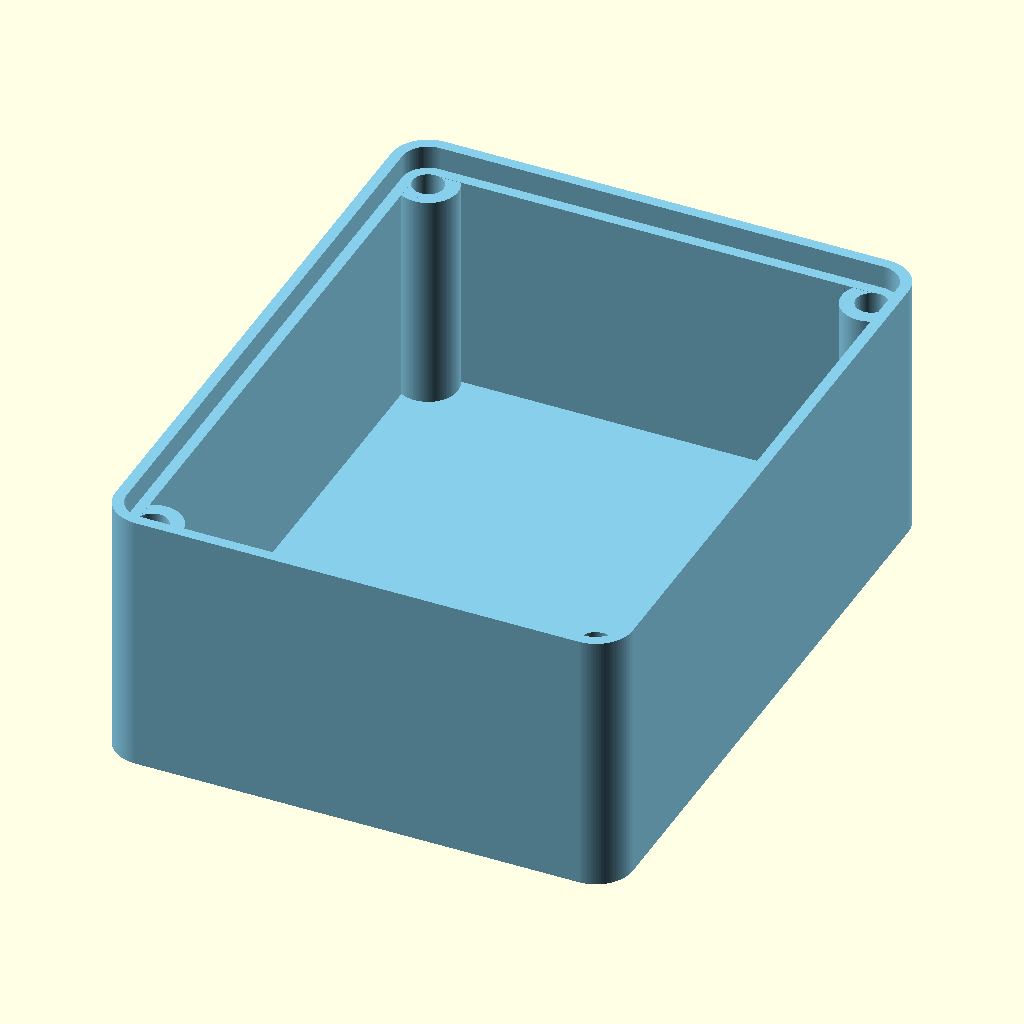
Cell 1 — every parameter at its default value.
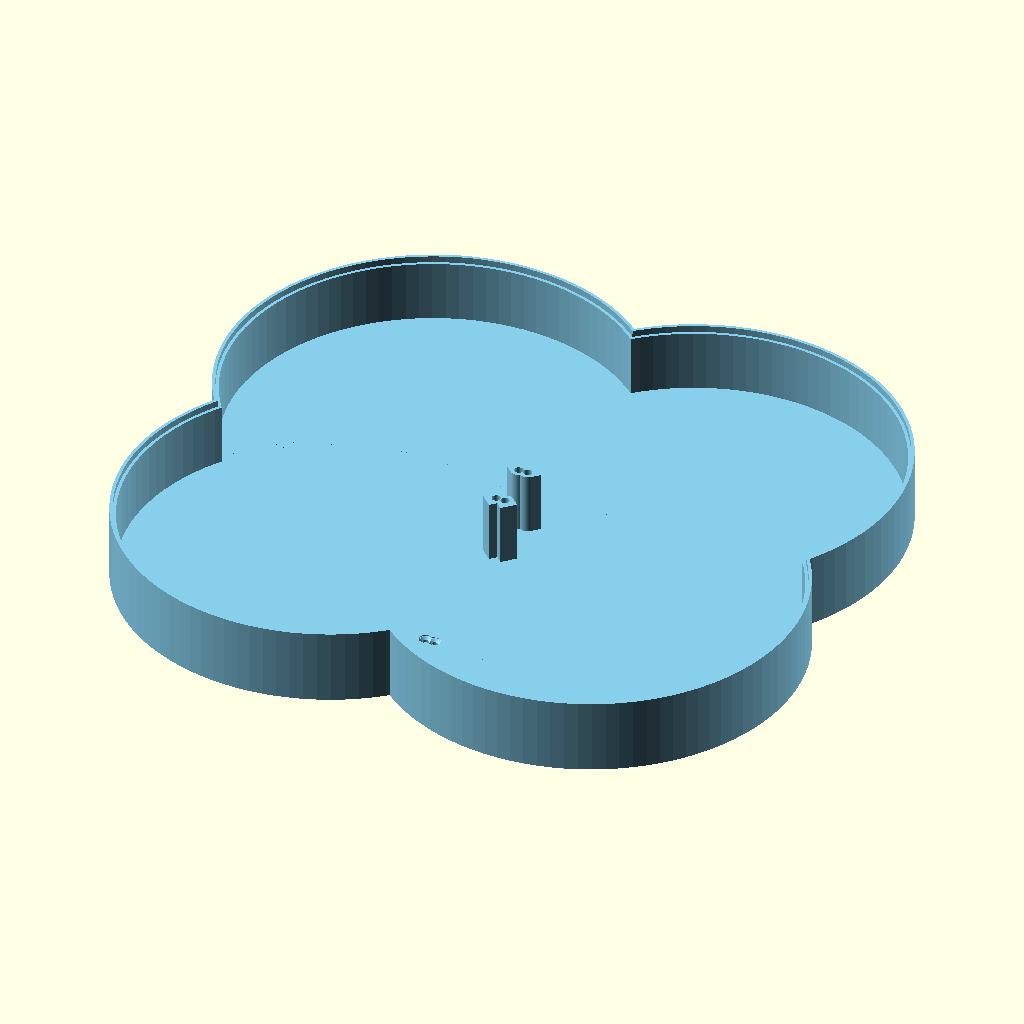
Cell 2: Rounding = 100 (everything else at default).
The same orthographic view direction (rotation 55°, 0°, 25°; colour scheme Cornfield) for every cell, with the view re-fitted per cell, so scale and position can differ between cells.
The OpenSCAD source (components/hiking-monitor/enclosure/bottom-shell.scad):
/*******************************************************************************
TITLE:
Easy box for electronic projects by pbtec

LICENSE:
Licensed under the Creative Commons - Attribution - Non-Commercial - Share Alike

DESCRIPTION:
Use Openscad customizer (Menu Window/unselect "hide customizer") to customize this box
I am aware that sometimes, when using too big or too small parameters, there are some rendering issues.
To prevent such issues, change only one parameter at once and check the result.

Customize:
- Use the first 4 modules to add objects or to cut out holes (there are already a few examples, uncomment them to use)
- Export the stl file from Openscad (F6 then F7). Then Import the stl file into your best known 3d program to make holes.
- You can also make the holes afterwards with the drilling machine.

Hope you can use it for you projects
Let me see your prints, and remakes and pls do not forget to press the like button

use https://paypal.me/pbtec if you want to spend me a coold beer. Thanks in advance :-)

AUTHOR:
pbtec / pb-tec.ch

VERSION:
V   KZZ DATE     COMMENT
1.0 pb  31.08.22 First Version to share
2.0 pb  08.07.23 Optimized Version with more customizations
2.1 pb  11.12.23 Some updates
2.2 pb  27.04.24 Final Version to share
2.3 pb  10.06.24 Size more granular possible
2.4 pb  01.07.25 Removed Array for size and for NormalScrewhead
                 and add a variable for each array element instead,
                 to make it more user friendly
*******************************************************************************/

/* [View settings] */
// Quality variable (40 fast / 150 for creating printable stl files)
$fn                       =            100 ; // [10:1:400]
// Quality variable interior parts (due to performance matter I would not go over 50)
$fnInterior               =            100 ; // [10:1:200]
Show                      =              1 ; // [0:Body and lid, 1:Body only, 2:lid only]
// Distance between Body and lid 10mm or more
Dist                      =             10 ;
// unselected=Body centered, selected=lid centered
Position                  =          false ;
/* [Box size settings] */
// Depth
SizeX                     = 70;
// Width
SizeY                     = 90;
// Height
SizeZ                     = 36;
// Corner rounding --> !!! Rounding must be same or bigger than WallThick, and not bigger than the half of the smaler side -1. Otherwise there are some rendering issues
Rounding                  =            5.0 ; //[1:1:100]
// Wall and bottom thickness
WallThick                 =            3.0 ; //[1:0.1:10]
// Lid thickness (only lid)
LidThick                  =            3.0 ; //[1:0.1:10]
// Gap between base and lid to make the lid a bit smaler to fit better (depends on your 3d printer quality) default 0.2mm
Gap                       =            0.2 ; //[0.01:0.01:1]
// Hole diameter in lid for Screw
/* [Screw / hot melt copper nut settings] */
// Size for the hole in the lid
HoleDiaLid                =            3.2 ; //[1:0.1:10]
// Hole diameter for thread or hot melt copper nut (thread 2.2 for 2.9mm / 2.8 for 3.5mm / 3.2 for 3.9mm Screw)
HoleDiaThread             =            4.2 ; //[1:0.1:10]
// Screw or hot melt nut Hole deepness (deepness in the Body/Cylinder). If too big, through hole possible
HoleDeepness              =           12.0 ; //[1:0.1:200]
// Cylinder dia for the Screw
ScrewCylinderDia          =           8.0 ; //[4:0.1:20]
// Add additional holes on x side
AddXScrew                 =           false ;
// Add additional holes on y side
AddYScrew                 =           false ;
// For stability you can connect the cylinder to the wall
ConnectCylinder           =           true ;
// Add chamfer to the bottom of the cylinder (depends on the HoleDeepness parameter). Use only when the cylinder is connected with the wall or when ConnectCylinder is activated
AddChamfer                =           false ;
//  Chamfer cut angle. Default 22. I would not go bigger than 45 to prevent printing issues, besides you use support
ChamferAngle              =             35 ;
// Select the using screw head
HoleType                  =              1 ; // [0:Hole only, 1:Countersink, 2:Normal screw head]
// CounterSink screw head diameter (use measured value) --> 5.5 for M3
CSHeadDia                 =            5.5 ; //[1:0.1:20]
// NormalScrew: Head diameter (The hole will be the size you enter)
NSHeadSizeHeadDia         = 6 ; //[1:0.1:20]
// NormalScrew: Screw head high (The hole will be the size you enter)
NSHeadSizeHeadHigh        = 2.5; //[1:0.1:10]
// Side hole distance from the outside of the body. Check the holes position on the lid
HolePos                   =            5.0 ; //[3:0.1:20]
/* [PCB body mounting cylinders 1] */
// Activate PCB mount cylinders on body
PCB_BodyMountCylActive    =          false ;
// Cylinder high
PCB_BodyCylHigh           =           14.0 ;  //[1:0.1:30]
// Cylinder diameter
PCB_BodyCylDia            =           12.0 ;  //[1:1:20]
// Cylinder thread hole (for screws or hot melt copper nut)
PCB_BodyCylHoleDia        =            3.8 ; //[1:0.1:15]
// X distance beteween the holes
PCB_BodyX_Dist            =           30.0 ;  //[1:0.1:1000]
// Y distance beteween the holes
PCB_BodyY_Dist            =           50.0 ;  //[1:0.1:1000]
// PCB X direction offset (+/-)
PCB_BodyX_offset          =          -30.0 ;  //[-1000:0.1:1000]
// PCB Y direction offset (+/-)
PCB_BodyY_offset          =            0.0 ;  //[-1000:0.1:1000]

/* [PCB body mounting cylinders 2] */
// Activate PCB mount cylinders on body
PCB_Body2MountCylActive   =          false ;
// Cylinder high
PCB_Body2CylHigh          =            8.0 ;  //[1:0.1:30]
// Cylinder diameter
PCB_Body2CylDia           =            8.0 ;  //[1:1:20]
// Cylinder thread hole (for screws or hot melt copper nut)
PCB_Body2CylHoleDia       =            3.8 ; //[1:0.1:15]

// X distance beteween the holes
PCB_Body2X_Dist           =           25.0 ; //[1:0.1:1000]
// Y distance beteween the holes
PCB_Body2Y_Dist           =           30.0 ; //[1:0.1:1000]
// PCB X direction offset (+/-)
PCB_Body2X_offset         =           30.0 ; //[-1000:0.1:1000]
// PCB Y direction offset (+/-)
PCB_Body2Y_offset         =           18.0 ; //[-1000:0.1:1000]

/* [PCB Lid mounting cylinders 1. Turn object upside down to see it ;-)] */
// Activate PCB mount cylinders on Lid
PCB_LidMountCylActive     =          false ;
// Cylinder high
PCB_LidCylHigh            =            8.0 ;  //[1:0.1:30]
// Cylinder diameter
PCB_LidCylDia             =            7.0 ;  //[1:1:20]
// Cylinder thread hole (for screws or hot melt copper nut)
PCB_LidCylHoleDia         =            3.8 ; //[1:0.1:15]

// X distance beteween the holes
PCB_LidX_Dist             =           30.0 ; //[1:0.1:1000]
// Y distance beteween the holes
PCB_LidY_Dist             =           50.0 ; //[1:0.1:1000]
// PCB X direction offset (+/-)
PCB_LidX_offset           =           30.0 ; //[-1000:0.1:1000]
// PCB Y direction offset (+/-)
PCB_LidY_offset           =            0.0 ; //[-1000:0.1:1000]

/* [PCB Lid mounting cylinders 2. Turn object upside down to see it ;-)] */
// Activate PCB mount cylinders on Lid
PCB_Lid2MountCylActive     =         false ;
// Cylinder high
PCB_Lid2CylHigh            =          12.0 ;  //[1:0.1:30]
// Cylinder diameter
PCB_Lid2CylDia             =          10.0 ;  //[1:1:20]
// Cylinder thread hole (for screws or hot melt copper nut)
PCB_Lid2CylHoleDia         =           4.6 ; //[1:0.1:15]

// X distance beteween the holes
PCB_Lid2X_Dist             =          40.0 ; //[1:0.1:1000]
// Y distance beteween the holes
PCB_Lid2Y_Dist             =          30.0 ; //[1:0.1:1000]
// PCB X direction offset (+/-)
PCB_Lid2X_offset           =         -30.0 ; //[-1000:0.1:1000]
// PCB Y direction offset (+/-)
PCB_Lid2Y_offset           =          20.0 ; //[-1000:0.1:1000]

/* [Control cuts] */
HorizontalCut             =          false ;
VerticalCut               =          false ;
DiagonalCut               =          false ;

/* [Project] */
Buy_PBTEC_a_Beer          =          false ;
// M A I N

if (Buy_PBTEC_a_Beer) {color("gold") translate([0,-SizeY/2,SizeZ*2+35]) rotate([90,0,90]) linear_extrude(10) text(str("Thanks, highly appreciated!"),halign = "center", size= 22,font="Liberation Sans:style=Bold");
color("gold") translate([0,-SizeY/2,SizeZ*2]) rotate([90,0,90]) linear_extrude(10) text(str("paypal.me/pbtec"),halign = "center", size= 22,font="Liberation Sans:style=Bold");}
//paypal.me/pbtec  Thanks!
color("SkyBlue") EasyProjectBox ();

// M O D U L E S
module LidAdd () // Add here your additional shapes to the lid
{
    // Sample lid  adds
    // PCB Cylinder with hole for mounting PCB: Uncomment and copy the line for multiple cylinders. Customize height (fist Value), diameter (2nd value) and hole diameter (3rd). Next values ar for the position (x and y)
    // Cyl= [22,10,5,0,0]; translate([Cyl[3],Cyl[4],Cyl[0]/2-Cyl[0]]) difference(){cylinder(h=Cyl[0],d=Cyl[1],center = true);cylinder(h=Cyl[0]+0.04,d=Cyl[2],center = true);}
}
module LidCut () // Add here your lid cuts
{
    // Sample Lid cuts, uncomment (remove "//") to activate, copy/paste the lines if you need more than one
    // Hole:  Use the first value for the size, and the next two to move the object x and y wise.
        //LidHole=[20,-40,0]; translate([LidHole[1],LidHole[2],-0.02])cylinder(h=WallThick+0.1,d=LidHole[0],center = false); // --> Parameters: diameter, x-offset, y-offset
    // Window: Use the first two values for the size, and the next two for the x and y position
        //LidWindow= [30,60,20,0];  translate([LidWindow[2],LidWindow[3],WallThick/2+0.02]) cube([LidWindow[0],LidWindow[1],WallThick+0.1],center=true); // --> Parameters: wide, hight, x-offset, y-offset

}
module BodyAdd () // Add here your additional shapes to the Body
{
    // Sample body  adds
    // PCB Cylinder with hole for mounting PCB: Uncomment and copy the line for multiple cylinders. Customize height (fist Value), diameter (2nd value) and hole diameter (3rd). Next values ar for the position (x and y)
        // Cyl= [22,10,5,0,0]; translate([Cyl[3],Cyl[4],Cyl[0]/2+WallThick]) difference(){cylinder(h=Cyl[0],d=Cyl[1],center = true);cylinder(h=Cyl[0]+0.04,d=Cyl[2],center = true);}
}
module BodyCut () // Add here your body cuts
{
    // Sample side holes. Copy the line if more than one hole is needed. Works only on flat sides and not on rounded. Customize the size and the position
    // --> Parameters: diameter, vertical high, horizontal offset
        //Hole1X=[20,20,-20]; translate([SizeX/2-WallThick-0.02,Hole1X[2],Hole1X[1]]) rotate([0,90,0]) cylinder(h=WallThick+0.04,d=Hole1X[0],center = false);
        //Hole2X=[10,30,-20]; translate([-SizeX/2-0.02,Hole2X[2],Hole2X[1]]) rotate([0,90,0]) cylinder(h=WallThick+0.04,d=Hole2X[0],center = false);
        //Hole1Y=[40,25,-25]; translate([Hole1Y[2],-SizeY/2-0.02,Hole1Y[1]]) rotate([0,90,90]) cylinder(h=WallThick+0.04,d=Hole1Y[0],center = false);
        //Hole2Y=[ 5,25,-25]; translate([Hole2Y[2],SizeY/2-WallThick-0.02,Hole2Y[1]]) rotate([0,90,90]) cylinder(h=WallThick+0.04,d=Hole2Y[0],center = false);

    // Sample side cube cuts. Copy the line if more than one window is need. Works only on flat sides and not on rounded. Customize the size and the position
    // --> Parameters: wide, hight, vertical high, horizontal offset
        //Window1X=[35,20,25,10]; translate([-WallThick/2+SizeX/2,Window1X[3],Window1X[2]]) cube([WallThick+0.04,Window1X[0],Window1X[1]],center=true);
        //Window2X=[35,10,10,10]; translate([WallThick/2-SizeX/2,Window2X[3],Window2X[2]]) cube([WallThick+0.04,Window2X[0],Window2X[1]],center=true);
        //Window1Y=[35,40,25,30]; translate([Window1Y[3],-WallThick/2+SizeY/2,Window1Y[2]]) cube([Window1Y[0],WallThick+0.04,Window1Y[1]],center=true);
        //Window2Y=[35,10,28,25]; translate([Window2Y[3],WallThick/2-SizeY/2,Window2Y[2]]) cube([Window2Y[0],WallThick+0.04,Window2Y[1]],center=true);

    // Sample body bottom cuts
        //BottomHole=[20,-30,20]; translate([BottomHole[1],BottomHole[2],-0.02])cylinder(h=WallThick+0.1,d=BottomHole[0],center = false); // --> Parameters: diameter, x-offset, y-offset
        //BottomWindow= [20,40,0,0];  translate([BottomWindow[2],BottomWindow[3],WallThick/2+0.02]) cube([BottomWindow[0],BottomWindow[1],WallThick+0.1],center=true); // --> Parameters: wide, hight, x-offset, y-offset
}

// M O D U L E S (do not change anything from here) <<<<<<<<<<<<<<<<<<<<<<<<<<<<<<<<<<<<<<<<<<<<<<<<<<<<<<<<<<<<<<<<<<<<<<<<<<<<<<<<<<<<<<<<<<<<<<<<<<<<<<<<<<<<<<<<<<<<<<<<<<<<<<<<<<<<<<<<<<<<<<<<<<<<<<<<<<<<<<<<<<<<<<<<<<<<<<<<

module PCB_BodyMount ()  {
    color("green") if (PCB_BodyMountCylActive){
        translate([-PCB_BodyX_Dist/2+PCB_BodyX_offset,-PCB_BodyY_Dist/2+PCB_BodyY_offset,PCB_BodyCylHigh/2+WallThick]) difference(){cylinder($fn=$fnInterior,h=PCB_BodyCylHigh,d=PCB_BodyCylDia,center = true);cylinder($fn=$fnInterior,h=PCB_BodyCylHigh+0.04,d=PCB_BodyCylHoleDia,center = true);}
        translate([+PCB_BodyX_Dist/2+PCB_BodyX_offset,-PCB_BodyY_Dist/2+PCB_BodyY_offset,PCB_BodyCylHigh/2+WallThick]) difference(){cylinder($fn=$fnInterior,h=PCB_BodyCylHigh,d=PCB_BodyCylDia,center = true);cylinder($fn=$fnInterior,h=PCB_BodyCylHigh+0.04,d=PCB_BodyCylHoleDia,center = true);}
        translate([-PCB_BodyX_Dist/2+PCB_BodyX_offset,PCB_BodyY_Dist/2+PCB_BodyY_offset,PCB_BodyCylHigh/2+WallThick]) difference(){cylinder($fn=$fnInterior,h=PCB_BodyCylHigh,d=PCB_BodyCylDia,center = true);cylinder($fn=$fnInterior,h=PCB_BodyCylHigh+0.04,d=PCB_BodyCylHoleDia,center = true);}
        translate([+PCB_BodyX_Dist/2+PCB_BodyX_offset,PCB_BodyY_Dist/2+PCB_BodyY_offset,PCB_BodyCylHigh/2+WallThick]) difference(){cylinder($fn=$fnInterior,h=PCB_BodyCylHigh,d=PCB_BodyCylDia,center = true);cylinder($fn=$fnInterior,h=PCB_BodyCylHigh+0.04,d=PCB_BodyCylHoleDia,center = true);}
    }
    color("blue") if (PCB_Body2MountCylActive){
        translate([-PCB_Body2X_Dist/2+PCB_Body2X_offset,-PCB_Body2Y_Dist/2+PCB_Body2Y_offset,PCB_Body2CylHigh/2+WallThick]) difference(){cylinder($fn=$fnInterior,h=PCB_Body2CylHigh,d=PCB_Body2CylDia,center = true);cylinder($fn=$fnInterior,h=PCB_Body2CylHigh+0.04,d=PCB_Body2CylHoleDia,center = true);}
        translate([+PCB_Body2X_Dist/2+PCB_Body2X_offset,-PCB_Body2Y_Dist/2+PCB_Body2Y_offset,PCB_Body2CylHigh/2+WallThick]) difference(){cylinder($fn=$fnInterior,h=PCB_Body2CylHigh,d=PCB_Body2CylDia,center = true);cylinder($fn=$fnInterior,h=PCB_Body2CylHigh+0.04,d=PCB_Body2CylHoleDia,center = true);}
        translate([-PCB_Body2X_Dist/2+PCB_Body2X_offset,PCB_Body2Y_Dist/2+PCB_Body2Y_offset,PCB_Body2CylHigh/2+WallThick]) difference(){cylinder($fn=$fnInterior,h=PCB_Body2CylHigh,d=PCB_Body2CylDia,center = true);cylinder($fn=$fnInterior,h=PCB_Body2CylHigh+0.04,d=PCB_Body2CylHoleDia,center = true);}
        translate([+PCB_Body2X_Dist/2+PCB_Body2X_offset,PCB_Body2Y_Dist/2+PCB_Body2Y_offset,PCB_Body2CylHigh/2+WallThick]) difference(){cylinder($fn=$fnInterior,h=PCB_Body2CylHigh,d=PCB_Body2CylDia,center = true);cylinder($fn=$fnInterior,h=PCB_Body2CylHigh+0.04,d=PCB_Body2CylHoleDia,center = true);}
    }
}

module PCB_LidMount ()  {
    color("orange") if (PCB_LidMountCylActive){
        translate([-PCB_LidX_Dist/2+PCB_LidX_offset,-PCB_LidY_Dist/2+PCB_LidY_offset,-PCB_LidCylHigh/2]) difference(){cylinder($fn=$fnInterior,h=PCB_LidCylHigh,d=PCB_LidCylDia,center = true);cylinder($fn=$fnInterior,h=PCB_LidCylHigh+0.04,d=PCB_LidCylHoleDia,center = true);}
        translate([+PCB_LidX_Dist/2+PCB_LidX_offset,-PCB_LidY_Dist/2+PCB_LidY_offset,-PCB_LidCylHigh/2]) difference(){cylinder($fn=$fnInterior,h=PCB_LidCylHigh,d=PCB_LidCylDia,center = true);cylinder($fn=$fnInterior,h=PCB_LidCylHigh+0.04,d=PCB_LidCylHoleDia,center = true);}
        translate([-PCB_LidX_Dist/2+PCB_LidX_offset,PCB_LidY_Dist/2+PCB_LidY_offset,-PCB_LidCylHigh/2]) difference(){cylinder($fn=$fnInterior,h=PCB_LidCylHigh,d=PCB_LidCylDia,center = true);cylinder($fn=$fnInterior,h=PCB_LidCylHigh+0.04,d=PCB_LidCylHoleDia,center = true);}
        translate([+PCB_LidX_Dist/2+PCB_LidX_offset,PCB_LidY_Dist/2+PCB_LidY_offset,-PCB_LidCylHigh/2]) difference(){cylinder($fn=$fnInterior,h=PCB_LidCylHigh,d=PCB_LidCylDia,center = true);cylinder($fn=$fnInterior,h=PCB_LidCylHigh+0.04,d=PCB_LidCylHoleDia,center = true);}
    }
}

module PCB_Lid2Mount ()  {
    color("orange") if (PCB_Lid2MountCylActive){
        translate([-PCB_Lid2X_Dist/2+PCB_Lid2X_offset,-PCB_Lid2Y_Dist/2+PCB_Lid2Y_offset,-PCB_Lid2CylHigh/2]) difference(){cylinder($fn=$fnInterior,h=PCB_Lid2CylHigh,d=PCB_Lid2CylDia,center = true);cylinder($fn=$fnInterior,h=PCB_Lid2CylHigh+0.04,d=PCB_Lid2CylHoleDia,center = true);}
        translate([+PCB_Lid2X_Dist/2+PCB_Lid2X_offset,-PCB_Lid2Y_Dist/2+PCB_Lid2Y_offset,-PCB_Lid2CylHigh/2]) difference(){cylinder($fn=$fnInterior,h=PCB_Lid2CylHigh,d=PCB_Lid2CylDia,center = true);cylinder($fn=$fnInterior,h=PCB_Lid2CylHigh+0.04,d=PCB_Lid2CylHoleDia,center = true);}
        translate([-PCB_Lid2X_Dist/2+PCB_Lid2X_offset,PCB_Lid2Y_Dist/2+PCB_Lid2Y_offset,-PCB_Lid2CylHigh/2]) difference(){cylinder($fn=$fnInterior,h=PCB_Lid2CylHigh,d=PCB_Lid2CylDia,center = true);cylinder($fn=$fnInterior,h=PCB_Lid2CylHigh+0.04,d=PCB_Lid2CylHoleDia,center = true);}
        translate([+PCB_Lid2X_Dist/2+PCB_Lid2X_offset,PCB_Lid2Y_Dist/2+PCB_Lid2Y_offset,-PCB_Lid2CylHigh/2]) difference(){cylinder($fn=$fnInterior,h=PCB_Lid2CylHigh,d=PCB_Lid2CylDia,center = true);cylinder($fn=$fnInterior,h=PCB_Lid2CylHigh+0.04,d=PCB_Lid2CylHoleDia,center = true);}
    }
}

module Box () {
    TrueValue2=WallThick; FalseValue2=Rounding; test2=Rounding<WallThick; Rounding=test2? TrueValue2 : FalseValue2 ; // if Rounding is < WallThick set Rounding to WallThick (to avoid rendering errors)
    TrueValue=HolePos; FalseValue=(sqrt(2)*Rounding-Rounding)/sqrt(2)+HolePos/sqrt(2); test =WallThick==Rounding; HolePosCorner = test ? TrueValue : FalseValue; // Calculate the Corner Cylinder position when case is rounded
    color("green")difference(){
        union(){
            if(Show!=2){
                difference(){
                    translate([0,0,SizeZ/2]) RoundedCube([SizeX,SizeY,SizeZ], Rounding,$fn); // Body
                    translate([0,0,SizeZ/2+WallThick/2+0.03]) RoundedCube([SizeX-WallThick*2,SizeY-WallThick*2,SizeZ-WallThick], Rounding-WallThick,$fnInterior); // Body cut
                    translate([0,0,SizeZ-LidThick/2-Gap/2+0.04]) RoundedCube([SizeX-WallThick,SizeY-WallThick,LidThick+Gap], Rounding-WallThick/2,$fnInterior); // Lid cut
                }
            }
            if (Show!=1){
                translate([Gap/4,-SizeY-Dist,LidThick/2+0.02]) RoundedCube([SizeX-WallThick-2*Gap,SizeY-WallThick-2*Gap,LidThick], Rounding-WallThick/2,$fn);
                translate([0,-SizeY-Dist,0]) LidAdd ();
                translate([0,-SizeY-Dist,0]) PCB_LidMount();
                translate([0,-SizeY-Dist,0]) PCB_Lid2Mount();
            } // lid
            if (Show!=2){
                for(x=[SizeX/2-HolePosCorner,-SizeX/2+HolePosCorner],y=[SizeY/2-HolePosCorner,-SizeY/2+HolePosCorner])
                {
                    if (x>0 && y>0){
                        translate([x,y,SizeZ/2-LidThick/2-Gap/2]) difference(){
                            union(){
                                rotate([0,0,0]) ThreadCylinder ();
                                if (ConnectCylinder){ rotate([0,0,-45]) translate([0,HolePos/2,0]) cube([ScrewCylinderDia-0.02,HolePos,SizeZ-LidThick-Gap],center=true);}
                            }
                            if (AddChamfer) {
                                rotate([0,0,45]) translate([-ScrewCylinderDia/2,0,SizeZ/2-LidThick-Gap-HoleDeepness]) rotate([180,-ChamferAngle,0]) translate([ScrewCylinderDia/2,0,SizeZ/2]) difference(){
                                translate([-SizeZ/2,0,0]) cube([SizeZ,ScrewCylinderDia,SizeZ],center=true);
                                cylinder($fn=$fnInterior ,h=SizeZ+0.04,d=ScrewCylinderDia,center = true);
                    }}}}

                    if (x>0 && y<0){
                            translate([x,y,SizeZ/2-LidThick/2-Gap/2]) difference(){
                            union(){
                                rotate([0,0,0]) ThreadCylinder ();
                                if (ConnectCylinder){ rotate([0,0,225]) translate([0,HolePos/2,0]) cube([ScrewCylinderDia-0.02,HolePos,SizeZ-LidThick-Gap],center=true);}
                            }
                            if (AddChamfer) {
                                rotate([0,0,315]) translate([-ScrewCylinderDia/2,0,SizeZ/2-LidThick-Gap-HoleDeepness]) rotate([180,-ChamferAngle,0]) translate([ScrewCylinderDia/2,0,SizeZ/2]) difference(){
                                translate([-SizeZ/2,0,0]) cube([SizeZ,ScrewCylinderDia,SizeZ],center=true);
                                cylinder($fn=$fnInterior ,h=SizeZ+0.04,d=ScrewCylinderDia,center = true);
                    }}}}


                    if (x<0 && y>0){
                            translate([x,y,SizeZ/2-LidThick/2-Gap/2]) difference(){
                            union(){
                                rotate([0,0,0]) ThreadCylinder ();
                                if (ConnectCylinder){ rotate([0,0,45]) translate([0,HolePos/2,0]) cube([ScrewCylinderDia-0.02,HolePos,SizeZ-LidThick-Gap],center=true);}
                            }
                            if (AddChamfer) {
                                rotate([0,0,135]) translate([-ScrewCylinderDia/2,0,SizeZ/2-LidThick-Gap-HoleDeepness]) rotate([180,-ChamferAngle,0]) translate([ScrewCylinderDia/2,0,SizeZ/2]) difference(){
                                translate([-SizeZ/2,0,0]) cube([SizeZ,ScrewCylinderDia,SizeZ],center=true);
                                cylinder($fn=$fnInterior ,h=SizeZ+0.04,d=ScrewCylinderDia,center = true);
                    }}}}


                    if (x<0 && y<0){
                            translate([x,y,SizeZ/2-LidThick/2-Gap/2]) difference(){

                            union(){
                                rotate([0,0,0]) ThreadCylinder ();
                                if (ConnectCylinder){ rotate([0,0,135]) translate([0,HolePos/2,0]) cube([ScrewCylinderDia-0.02,HolePos,SizeZ-LidThick-Gap],center=true);}
                            }
                            if (AddChamfer) {
                                rotate([0,0,225]) translate([-ScrewCylinderDia/2,0,SizeZ/2-LidThick-Gap-HoleDeepness]) rotate([180,-ChamferAngle,0]) translate([ScrewCylinderDia/2,0,SizeZ/2]) difference(){
                                translate([-SizeZ/2,0,0]) cube([SizeZ,ScrewCylinderDia,SizeZ],center=true);
                                cylinder($fn=$fnInterior ,h=SizeZ+0.04,d=ScrewCylinderDia,center = true);
                    }}}}

                }
                BodyAdd ();
                PCB_BodyMount(); // Cylinders for screw thread

                if (AddXScrew) { //2 Cylinder for screw thread x
                    difference(){
                        union(){
                            translate([0,-SizeY/2+HolePos,SizeZ/2-LidThick/2-Gap/2])  ThreadCylinder ();
                            translate([0,SizeY/2-HolePos,SizeZ/2-LidThick/2-Gap/2]) ThreadCylinder ();
                            if (ConnectCylinder)
                            {
                                translate([0,SizeY/2-(HolePos-WallThick)/2-WallThick,(SizeZ-LidThick-Gap)/2]) cube([ScrewCylinderDia-0.02,HolePos-WallThick,SizeZ-LidThick-Gap],center=true);
                                translate([0,-SizeY/2+(HolePos-WallThick)/2+WallThick,(SizeZ-LidThick-Gap)/2]) cube([ScrewCylinderDia-0.02,HolePos-WallThick,SizeZ-LidThick-Gap],center=true);
                            }
                        }
                        if (AddChamfer)
                        {
                            translate([0,SizeY/2-HolePos-ScrewCylinderDia/2,SizeZ-LidThick-Gap-HoleDeepness]) rotate([180,-ChamferAngle,90]) translate([ScrewCylinderDia/2,0,SizeZ/2]) difference(){
                            translate([-SizeZ/2,0,0]) cube([SizeZ,ScrewCylinderDia,SizeZ],center=true);cylinder($fn=$fnInterior ,h=SizeZ+0.04,d=ScrewCylinderDia,center = true);}
                            translate([0,-SizeY/2+HolePos+ScrewCylinderDia/2,SizeZ-LidThick-Gap-HoleDeepness]) rotate([180,-ChamferAngle,270]) translate([ScrewCylinderDia/2,0,SizeZ/2]) difference()
                            {
                                translate([-SizeZ/2,0,0]) cube([SizeZ,ScrewCylinderDia,SizeZ],center=true);
                                cylinder($fn=$fnInterior ,h=SizeZ+0.04,d=ScrewCylinderDia,center = true);
                            }
                        }
                    }
                }
                if (AddYScrew) { //2 Cylinder for screw thread y
                    difference(){
                    union() {
                            translate([SizeX/2-HolePos,0,SizeZ/2-LidThick/2-Gap/2]) ThreadCylinder ();
                            translate([-SizeX/2+HolePos,0,SizeZ/2-LidThick/2-Gap/2]) ThreadCylinder ();
                            if (ConnectCylinder)
                            {
                                translate([SizeX/2-(HolePos-WallThick)/2-WallThick,0,(SizeZ-LidThick-Gap)/2]) cube([HolePos-WallThick,ScrewCylinderDia-0.02,SizeZ-LidThick-Gap],center=true);
                                translate([-SizeX/2+(HolePos-WallThick)/2+WallThick,0,(SizeZ-LidThick-Gap)/2]) cube([HolePos-WallThick,ScrewCylinderDia-0.02,SizeZ-LidThick-Gap],center=true);
                            }
                        }
                        if (AddChamfer)
                        {
                            translate([SizeX/2-HolePos-ScrewCylinderDia/2,0,SizeZ-LidThick-Gap-HoleDeepness]) rotate([180,-ChamferAngle,0]) translate([ScrewCylinderDia/2,0,SizeZ/2]) difference(){
                            translate([-SizeZ/2,0,0]) cube([SizeZ,ScrewCylinderDia,SizeZ],center=true);cylinder($fn=$fnInterior ,h=SizeZ+0.04,d=ScrewCylinderDia,center = true);}
                            translate([(-SizeX/2)+HolePos+(ScrewCylinderDia)/2,0,SizeZ-LidThick-Gap-HoleDeepness]) rotate([180,-ChamferAngle,180]) translate([ScrewCylinderDia/2,0,SizeZ/2]) difference()
                            {
                               translate([-SizeZ/2,0,0]) cube([SizeZ,ScrewCylinderDia,SizeZ],center=true);
                               cylinder($fn=$fnInterior ,h=SizeZ+0.04,d=ScrewCylinderDia+0.02,center = true);
                            }
                        }
                    }
                }
            }
        }
        for(x=[SizeX/2-HolePosCorner,-SizeX/2+HolePosCorner],y=[SizeY/2-HolePosCorner,-SizeY/2+HolePosCorner]){translate([x,y,SizeZ-HoleDeepness-LidThick+0.02-Gap]) ThreadHoles ();} //corner thread holes
        for(x=[SizeX/2-HolePosCorner,-SizeX/2+HolePosCorner],y=[SizeY/2-HolePosCorner,-SizeY/2+HolePosCorner]){ // Corner holes in lid (countersink, normal head, only hole)
            translate([x,-SizeY-Dist-y,0]) union(){
                HolesLid (); // holes lid
                translate([0,0,LidThick+0.04]) if (HoleType==1) {CounterSink();} // Corner countersink
                translate([0,0,LidThick+0.04]) if (HoleType==2) {NormalHead(); } // Corner normal head
            }
        }
        if (AddXScrew){ // holes for additional X Screws
            translate([0,-SizeY/2-Dist-HolePos,0]) HolesLid (); translate([0,-Dist+HolePos-SizeY*1.5,0])HolesLid (); // holes lid
            translate([0,-SizeY/2+HolePos,SizeZ-HoleDeepness-LidThick+0.02-Gap]) ThreadHoles (); translate([0,-SizeY/2-HolePos+SizeY,SizeZ-HoleDeepness-LidThick+0.02-Gap]) ThreadHoles (); // Thread holes for screw
            if (HoleType==1) {translate([0,-SizeY/2-HolePos-Dist,LidThick+0.04]) CounterSink (); translate([0,+HolePos-Dist-SizeY*1.5,LidThick+0.04]) CounterSink ();} // x side normal head
            if (HoleType==2) {translate([0,-SizeY/2-HolePos-Dist,LidThick+0.04]) NormalHead(); translate([0,+HolePos-Dist-SizeY*1.5,LidThick+0.04]) NormalHead();}  // x side countersink
        }
        if (AddYScrew){ // holes for additional Y Screws
            translate([SizeX/2-HolePos,-Dist-SizeY,0]) HolesLid (); translate([-SizeX/2+HolePos,-Dist-SizeY,0])   HolesLid (); // holes lid
            translate([SizeX/2-HolePos,0,SizeZ-HoleDeepness-LidThick+0.02-Gap])ThreadHoles (); translate([-SizeX/2+HolePos,0,SizeZ-HoleDeepness-LidThick+0.02-Gap])ThreadHoles (); // Thread holes for screw
            if (HoleType==1) {translate([SizeX/2-HolePos,-Dist-SizeY,LidThick+0.04])CounterSink (); translate([-SizeX/2+HolePos,-Dist-SizeY,LidThick+0.04]) CounterSink ();} // y side normal head
            if (HoleType==2) {translate([SizeX/2-HolePos,-Dist-SizeY,LidThick+0.04])NormalHead(); translate([-SizeX/2+HolePos,-Dist-SizeY,LidThick+0.04]) NormalHead();} // y side countersink
        }
        difference(){translate([0,0,SizeZ/2]) cube([SizeX+Dist*10,SizeY+Dist*2+Gap*2,SizeZ+0.04],center=true); translate([0,0,SizeZ/2]) RoundedCube([SizeX,SizeY,SizeZ], Rounding,$fn);} // Body cut outside
        translate([0,-SizeY-Dist,0]) LidCut ();
        BodyCut ();

        if(HorizontalCut){translate([SizeX/4,0,SizeZ/2]) cube([SizeX/2+0.04,SizeY+0.04,SizeZ+0.04],center=true);}
        if(VerticalCut){translate([0,SizeY/4,SizeZ/2]) cube([SizeX+0.04,SizeY/2+0.04,SizeZ+0.04],center=true);}
        if(DiagonalCut){translate([SizeX/2+0.02,-SizeY/2-0.02,SizeZ/2]) rightTriangle(SizeX+0.04, SizeY+0.04, SizeZ+0.04);}

        if(HorizontalCut){translate([SizeX/4,-SizeY-Dist,SizeZ/2]) cube([SizeX/2+0.04,SizeY+0.04,SizeZ+0.04],center=true);}
        if(VerticalCut){translate([0,-(SizeY/2+0.04)/2-SizeY/2-Dist,SizeZ/2]) cube([SizeX+0.04,SizeY/2+0.04,SizeZ+0.04],center=true);}
        if(DiagonalCut){translate([SizeX/2,-SizeY-SizeY/2-Dist,0]) rightTriangle(SizeX+0.04, SizeY+0.04, SizeZ+0.04);}
    }
}
module EasyProjectBox () {if (Position==true) {translate([0,SizeY+Dist,0]) Box();}else {Box();}}



module RoundedCube(Size, radius,q) {cube(Size-[2*radius,0,0],true);cube(Size-[0,2*radius,0],true);for (x = [radius-Size[0]/2, -radius+Size[0]/2],y=[radius-Size[1]/2,-radius+Size[1]/2]){translate([x,y,0]) cylinder($fn=q,r=radius,h=Size[2],center=true);}}



module CounterSink ()   {rotate([180,0,0]) if (HoleType==1){translate([0,0,0.4-0.01]) cylinder($fn=$fnInterior ,h=CSHeadDia/4,d1=CSHeadDia+0.6,d2=(CSHeadDia+0.6)/2,center=false);cylinder($fn=$fnInterior,h = 0.4,d=CSHeadDia+0.6,center=false);}}
module NormalHead ()    {translate([0,0,-NSHeadSizeHeadHigh]) cylinder($fn=$fnInterior ,h = NSHeadSizeHeadHigh,d=NSHeadSizeHeadDia+0.4,center=false);}
module ThreadHoles ()   {cylinder($fn=$fnInterior ,d=HoleDiaThread,h=HoleDeepness+0.04,center=false);}

module ThreadCylinder () {cylinder($fn=$fnInterior ,d=ScrewCylinderDia,h=SizeZ-LidThick-Gap,center=true);}
module HolesLid ()       {cylinder($fn=$fnInterior ,d=HoleDiaLid , h=LidThick+0.04, center=false);}

module rightTriangle(adjacent, opposite, height)  // Laenge, Breite, Hoehe
{
  difference() {
    translate([-adjacent/2,opposite/2,0]) cube([adjacent, opposite, height], true);
    translate([-adjacent,0,0]) {
      rotate([0,0,atan(opposite/adjacent)]) dislocateBox(adjacent*2, opposite, height);
    }
  }
}

module dislocateBox(w,h,d) {
    translate([w/2,h,0]){
        difference(){
            cube([w, h*2, d+1],true);
            translate([-w,0,0]) cube([w, h*2, d+1],true);
        }
    }
}
Parameter table extracted from the source (name, type, default, range or options):
Show: number, default 1, options 0, 1, 2
Dist: number, default 10
Position: bool, default false
SizeX: number, default 70
SizeY: number, default 90
SizeZ: number, default 36
Rounding: number, default 5, range 1 to 100, step 1
WallThick: number, default 3, range 1 to 10, step 0.1
LidThick: number, default 3, range 1 to 10, step 0.1
Gap: number, default 0.2, range 0.01 to 1, step 0.01
HoleDiaLid: number, default 3.2, range 1 to 10, step 0.1
HoleDiaThread: number, default 4.2, range 1 to 10, step 0.1
HoleDeepness: number, default 12, range 1 to 200, step 0.1
ScrewCylinderDia: number, default 8, range 4 to 20, step 0.1
AddXScrew: bool, default false
AddYScrew: bool, default false
ConnectCylinder: bool, default true
AddChamfer: bool, default false
ChamferAngle: number, default 35
HoleType: number, default 1, options 0, 1, 2
CSHeadDia: number, default 5.5, range 1 to 20, step 0.1
NSHeadSizeHeadDia: number, default 6, range 1 to 20, step 0.1
NSHeadSizeHeadHigh: number, default 2.5, range 1 to 10, step 0.1
HolePos: number, default 5, range 3 to 20, step 0.1
PCB_BodyMountCylActive: bool, default false
PCB_BodyCylHigh: number, default 14, range 1 to 30, step 0.1
PCB_BodyCylDia: number, default 12, range 1 to 20, step 1
PCB_BodyCylHoleDia: number, default 3.8, range 1 to 15, step 0.1
PCB_BodyX_Dist: number, default 30, range 1 to 1000, step 0.1
PCB_BodyY_Dist: number, default 50, range 1 to 1000, step 0.1
PCB_BodyX_offset: number, default -30, range -1000 to 1000, step 0.1
PCB_BodyY_offset: number, default 0, range -1000 to 1000, step 0.1
PCB_Body2MountCylActive: bool, default false
PCB_Body2CylHigh: number, default 8, range 1 to 30, step 0.1
PCB_Body2CylDia: number, default 8, range 1 to 20, step 1
PCB_Body2CylHoleDia: number, default 3.8, range 1 to 15, step 0.1
PCB_Body2X_Dist: number, default 25, range 1 to 1000, step 0.1
PCB_Body2Y_Dist: number, default 30, range 1 to 1000, step 0.1
PCB_Body2X_offset: number, default 30, range -1000 to 1000, step 0.1
PCB_Body2Y_offset: number, default 18, range -1000 to 1000, step 0.1
PCB_LidMountCylActive: bool, default false
PCB_LidCylHigh: number, default 8, range 1 to 30, step 0.1
PCB_LidCylDia: number, default 7, range 1 to 20, step 1
PCB_LidCylHoleDia: number, default 3.8, range 1 to 15, step 0.1
PCB_LidX_Dist: number, default 30, range 1 to 1000, step 0.1
PCB_LidY_Dist: number, default 50, range 1 to 1000, step 0.1
PCB_LidX_offset: number, default 30, range -1000 to 1000, step 0.1
PCB_LidY_offset: number, default 0, range -1000 to 1000, step 0.1
PCB_Lid2MountCylActive: bool, default false
PCB_Lid2CylHigh: number, default 12, range 1 to 30, step 0.1
PCB_Lid2CylDia: number, default 10, range 1 to 20, step 1
PCB_Lid2CylHoleDia: number, default 4.6, range 1 to 15, step 0.1
PCB_Lid2X_Dist: number, default 40, range 1 to 1000, step 0.1
PCB_Lid2Y_Dist: number, default 30, range 1 to 1000, step 0.1
PCB_Lid2X_offset: number, default -30, range -1000 to 1000, step 0.1
PCB_Lid2Y_offset: number, default 20, range -1000 to 1000, step 0.1
HorizontalCut: bool, default false
VerticalCut: bool, default false
DiagonalCut: bool, default false
Buy_PBTEC_a_Beer: bool, default false
